Labelled photos from "hospital_1", an image-classification folder in fahadjamil567/Gastric_Cancer-Model. The possible labels are: ADI, DEB, LYM, MUC, MUS, NOR, STR, TUM.

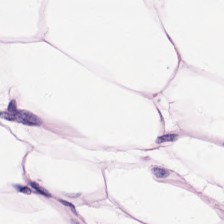
Label: ADI

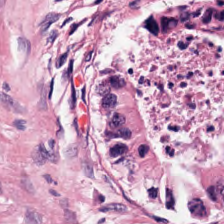
Label: DEB

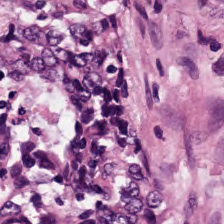
Label: STR

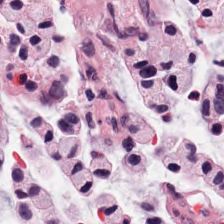
Label: TUM

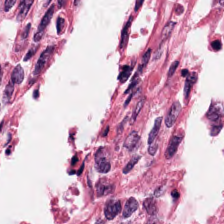
Label: MUS

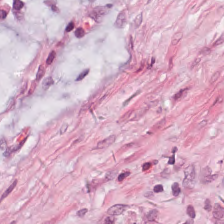
Label: MUC
